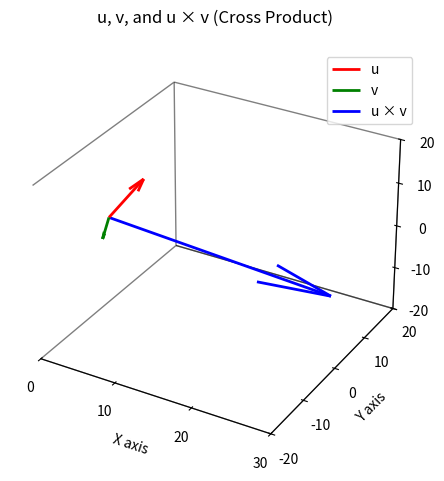

The matplotlib source for this figure:
import numpy as np
import matplotlib.pyplot as plt
from mpl_toolkits.mplot3d import Axes3D

# Define vectors u and v
u = np.array([3, 4, 8])
v = np.array([1, -4, -2])

# Cross product u × v
u_cross_v = np.cross(u, v)

# Compute dot product u · (u × v)
dot_product = np.dot(u, u_cross_v)

print(f"u × v = {u_cross_v}")
print(f"u · (u × v) = {dot_product}")  # Should be 0

# Plotting
fig = plt.figure()
ax = fig.add_subplot(111, projection='3d')

# Origin
origin = np.array([0, 0, 0])

# Plot vectors u, v, u × v
ax.quiver(*origin, *u, color='r', label='u', linewidth=2)
ax.quiver(*origin, *v, color='g', label='v', linewidth=2)
ax.quiver(*origin, *u_cross_v, color='b', label='u × v', linewidth=2)

# Axis limits
ax.set_xlim([0, 30])
ax.set_ylim([-20, 20])
ax.set_zlim([-20, 20])

# Axis labels
ax.set_xlabel('X axis')
ax.set_ylabel('Y axis')
ax.set_zlabel('Z axis')
ax.set_title('u, v, and u × v (Cross Product)', pad=20)

# Remove grid and panes
ax.grid(False)
ax.xaxis._axinfo["grid"]['linewidth'] = 0
ax.yaxis._axinfo["grid"]['linewidth'] = 0
ax.zaxis._axinfo["grid"]['linewidth'] = 0

# Show axis lines only (no background panes)
ax.xaxis.pane.fill = False
ax.yaxis.pane.fill = False
ax.zaxis.pane.fill = False

# Show ticks (numbers) only
ax.set_xticks(np.linspace(0, 30, 4))
ax.set_yticks(np.linspace(-20, 20, 5))
ax.set_zticks(np.linspace(-20, 20, 5))

# Hide axes line "walls" behind the plot
ax.xaxis.pane.set_edgecolor('black')
ax.yaxis.pane.set_edgecolor('black')
ax.zaxis.pane.set_edgecolor('black')

# Legend and layout
ax.legend()
plt.tight_layout()
plt.show()
